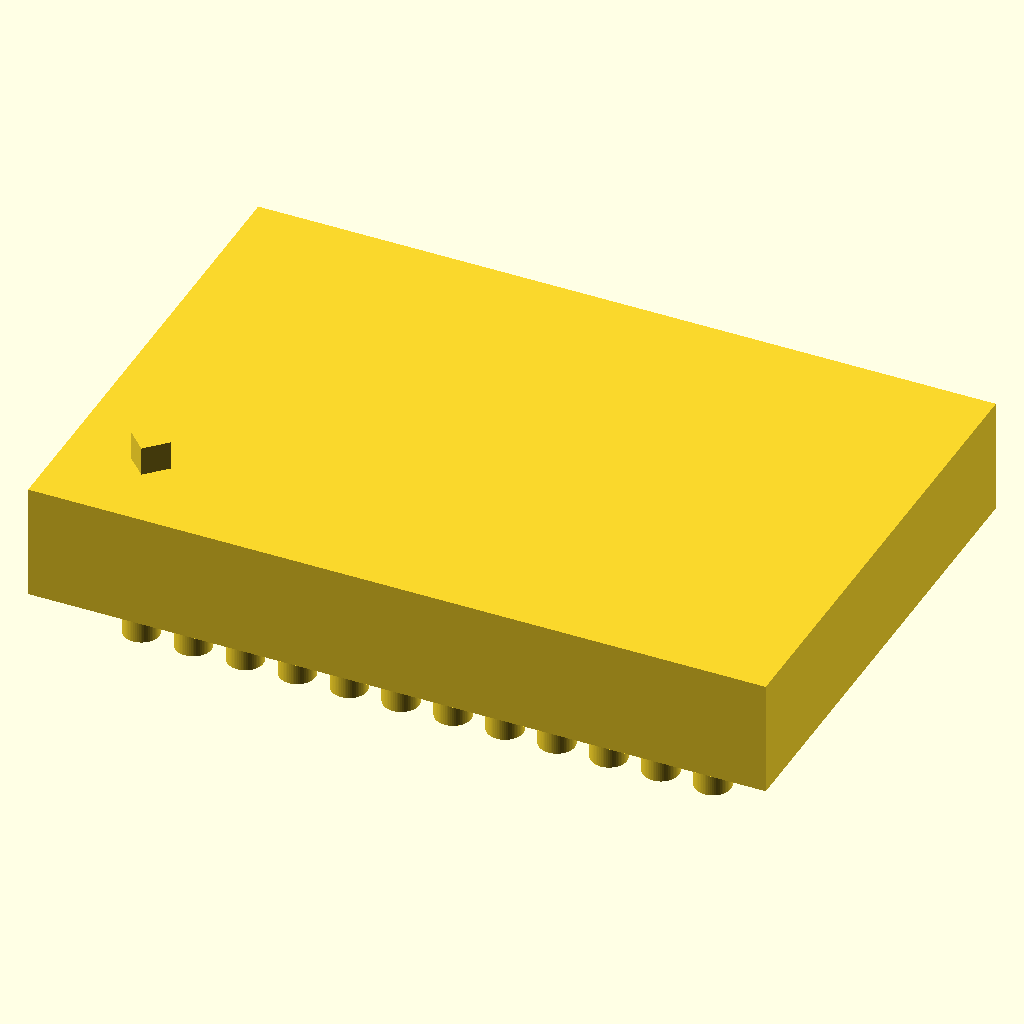
Cell 1: rendered with the file's own defaults.
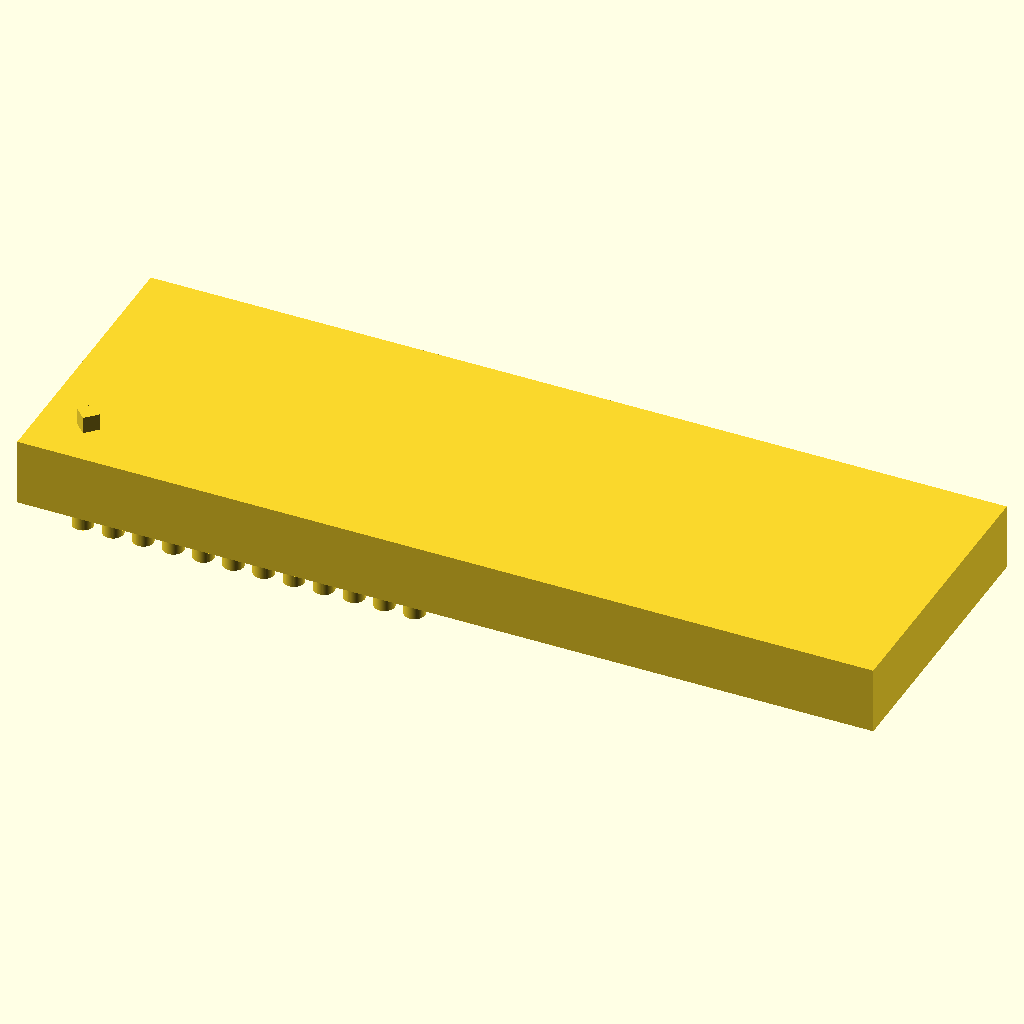
Cell 2: the same model with block_length = 255.52.
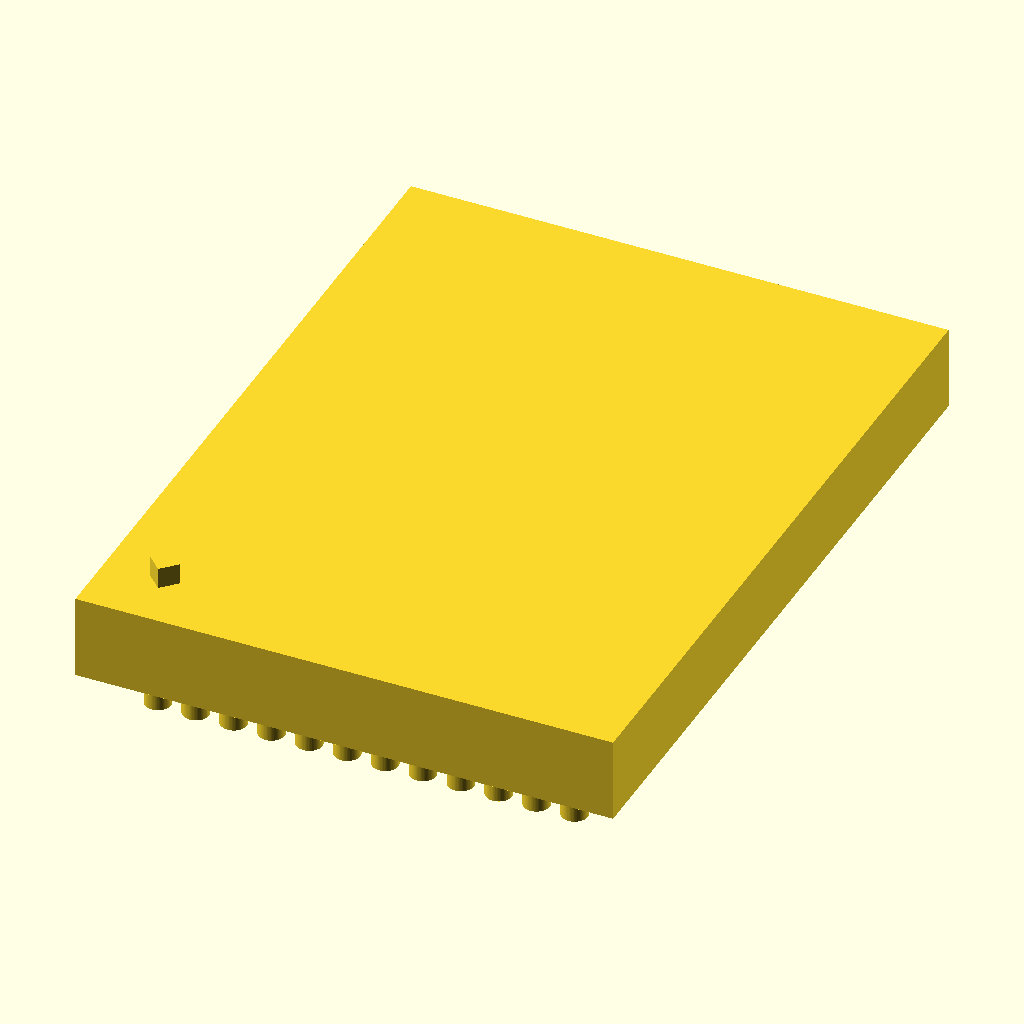
Cell 3: block_width = 170.96 (everything else at default).
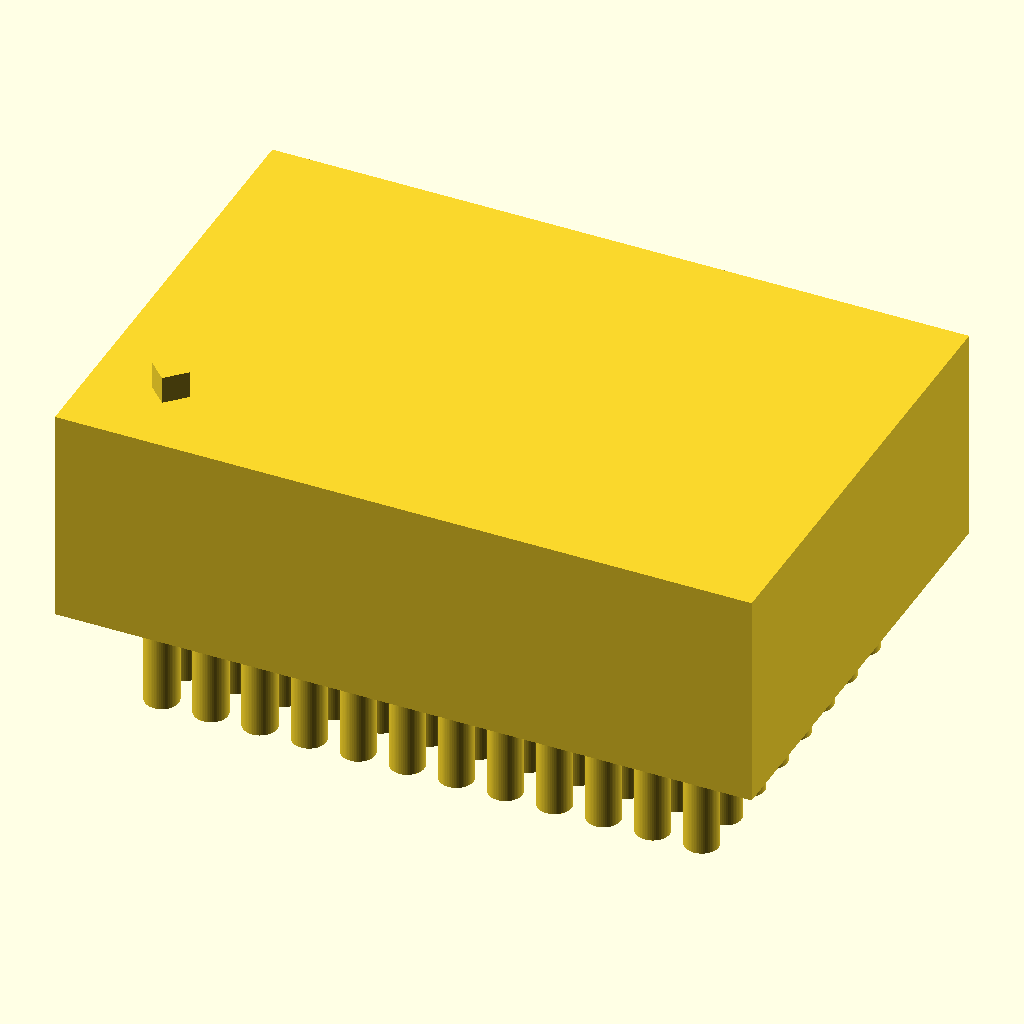
Cell 4: block_height = 40 (everything else at default).
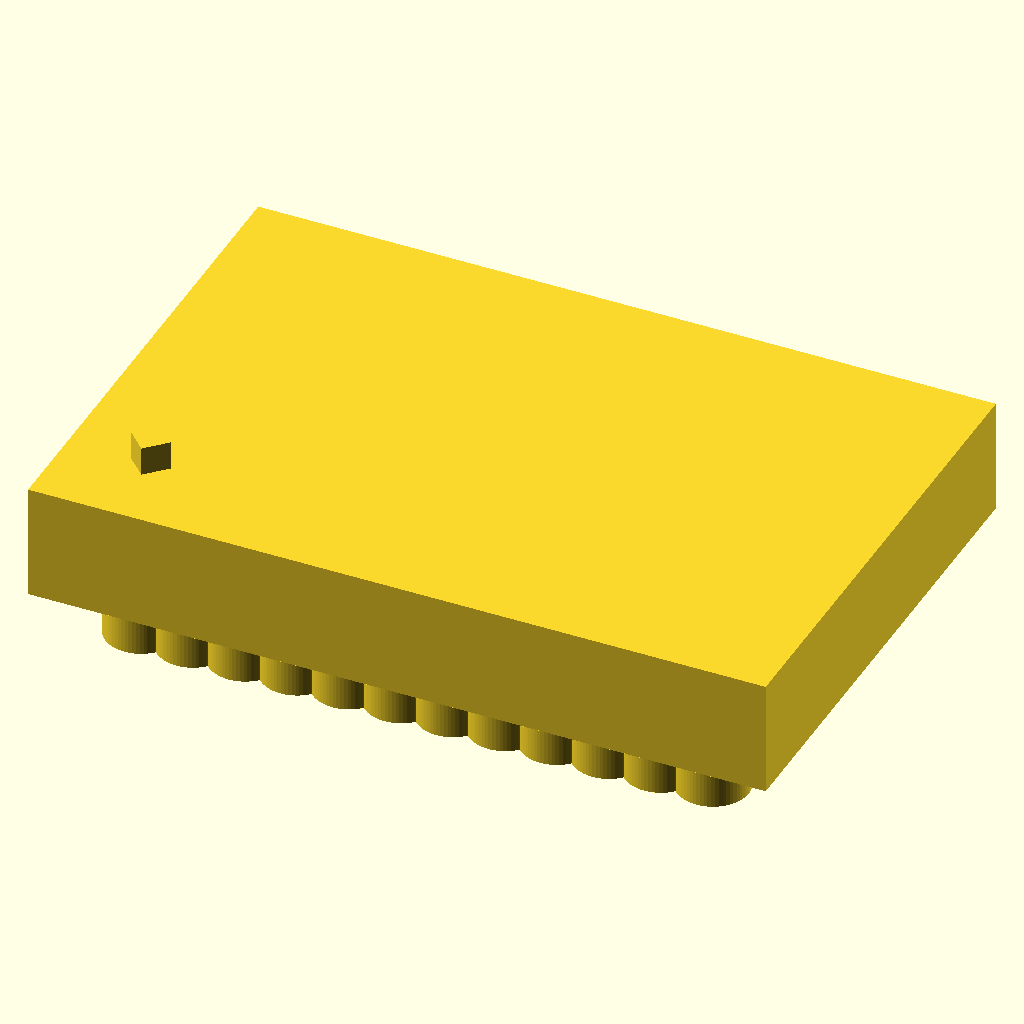
Cell 5: the same model with hole_diameter = 12.4.
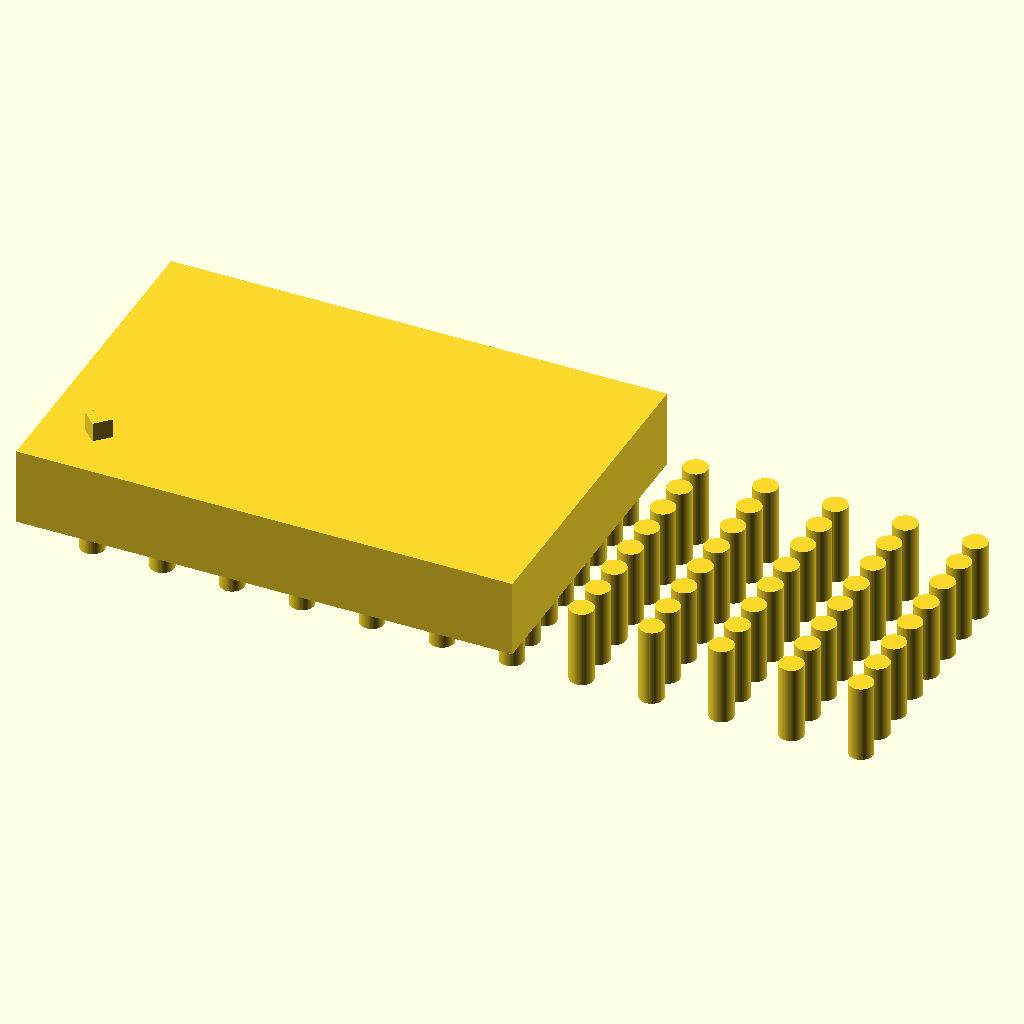
Cell 6: the same model with hole_spacing_x = 18.
All cells are drawn from the same view direction (rotation 55°, 0°, 25°, orthographic, colour scheme Cornfield), but the view is re-fitted for each cell, so position and scale can differ between cells as well as the parameter.
The OpenSCAD source (bench/results/main-tiiny/code/tiiny_Qwen_Qwen3.6-27B/pcr_tube_rack_sbs_s1_a0.scad):
// Dimensions for 96-well PCR tube rack (0.2 mL tubes)
// Standard ANSI/SLAS microplate footprint

// Block dimensions (mm)
block_length = 127.76;   // X dimension
block_width = 85.48;     // Y dimension
block_height = 20.0;     // Z dimension

// Hole grid parameters (mm)
hole_diameter = 6.2;
hole_spacing_x = 9.0;    // Column spacing (X)
hole_spacing_y = 9.0;    // Row spacing (Y)
cols = 12;               // Number of columns (X)
rows = 8;                // Number of rows (Y)

// Position of first hole (A1) relative to block edges (mm)
a1_offset_x = 14.38;     // Distance from left edge (X)
a1_offset_y = 11.24;     // Distance from back edge (Y)

// Chamfer parameters (mm)
chamfer_leg = 5.0;       // 45-degree chamfer leg length

// Rendering quality
$fn = 64;

// Main module
module pcr_rack() {
    // Solid block
    translate([-block_length/2, -block_width/2, 0])
        cube([block_length, block_width, block_height]);
    
    // 96 through-holes
    for (col = [0 : cols-1]) {
        for (row = [0 : rows-1]) {
            // Calculate hole center position
            hole_x = a1_offset_x + col * hole_spacing_x;
            hole_y = a1_offset_y + row * hole_spacing_y;
            
            // Translate to global coordinates (centered on origin)
            translate([hole_x - block_length/2, hole_y - block_width/2, 0])
                cylinder(h = block_height + 0.02, d = hole_diameter, center = true);
        }
    }
    
    // 45-degree chamfer at A1 corner (left-back-top corner)
    // A1 is at (a1_offset_x, a1_offset_y) in local coords
    // In global coords: (a1_offset_x - block_length/2, a1_offset_y - block_width/2)
    chamfer_x = a1_offset_x - block_length/2;
    chamfer_y = a1_offset_y - block_width/2;
    
    translate([chamfer_x, chamfer_y, block_height])
        rotate([0, 0, 45])
            cube([chamfer_leg, chamfer_leg, chamfer_leg]);
}

// Render the rack
pcr_rack();
Customizer parameters (derived from the source; name, type, default, range or options):
block_length: number, default 127.76
block_width: number, default 85.48
block_height: number, default 20
hole_diameter: number, default 6.2
hole_spacing_x: number, default 9
hole_spacing_y: number, default 9
cols: number, default 12
rows: number, default 8
a1_offset_x: number, default 14.38
a1_offset_y: number, default 11.24
chamfer_leg: number, default 5
